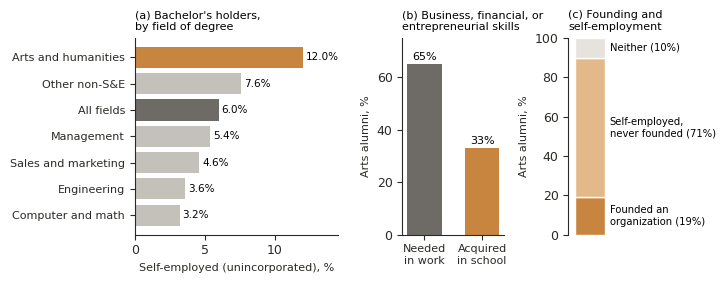

The matplotlib source for this figure: (Note: this script raises an exception after producing the figure.)
import numpy as np, matplotlib, pandas as pd
matplotlib.use('Agg'); import matplotlib.pyplot as plt
from matplotlib.patches import Patch
O='/home/claude/figs'; INK='#2A2925'; ACC='#C8853F'; G1='#6E6B66'; G2='#A9A6A0'; G3='#D6D3CD'; BAR_L='#C4C1BB'; BAR_XL='#E6E3DD'
plt.rcParams.update({'font.family':'DejaVu Sans','font.size':9,'axes.edgecolor':INK,'axes.labelcolor':INK,'xtick.color':INK,'ytick.color':INK,'axes.spines.top':False,'axes.spines.right':False,'savefig.dpi':300})
# ---- need figure: three panels
fig,ax=plt.subplots(1,3,figsize=(7.2,2.9),gridspec_kw={'width_ratios':[1.6,0.8,0.9]})
f=['All fields','Arts and humanities','Other non-S&E','Management','Sales and marketing','Engineering','Computer and math']; v=[6.0,12.0,7.6,5.4,4.6,3.6,3.2]
o=np.argsort(v); y=np.arange(len(f))
ax[0].barh(y,[v[i] for i in o],color=[ACC if f[i]=='Arts and humanities' else (G1 if f[i]=='All fields' else BAR_L) for i in o])
ax[0].set_yticks(y); ax[0].set_yticklabels([f[i] for i in o],fontsize=8)
for yi,i in zip(y,o): ax[0].text(v[i]+0.2,yi,f'{v[i]:.1f}%',va='center',fontsize=7.5)
ax[0].set_xlim(0,14.5); ax[0].set_xlabel('Self-employed (unincorporated), %',fontsize=8); ax[0].set_title('(a) Bachelor\'s holders,\nby field of degree',fontsize=8,loc='left')
ax[1].bar([0,1],[65,33],color=[G1,ACC],width=0.6); ax[1].set_xticks([0,1]); ax[1].set_xticklabels(['Needed\nin work','Acquired\nin school'],fontsize=8)
for x,val in zip([0,1],[65,33]): ax[1].text(x,val+1.5,f'{val}%',ha='center',fontsize=8)
ax[1].set_ylim(0,75); ax[1].set_ylabel('Arts alumni, %',fontsize=8); ax[1].set_title('(b) Business, financial, or\nentrepreneurial skills',fontsize=8,loc='left')
parts=[(19,ACC,'Founded an\norganization'),(71,'#E3B98A','Self-employed,\nnever founded'),(10,BAR_XL,'Neither')]
b=0
for val,c,lab in parts:
    ax[2].bar([0],[val],bottom=b,color=c,width=0.55,edgecolor='white'); ax[2].text(0.36,b+val/2,f'{lab} ({val}%)',va='center',fontsize=7.2); b+=val
ax[2].set_xlim(-0.4,1.7); ax[2].set_xticks([]); ax[2].set_ylim(0,100); ax[2].set_ylabel('Arts alumni, %',fontsize=8); ax[2].set_title('(c) Founding and\nself-employment',fontsize=8,loc='left'); ax[2].spines['bottom'].set_visible(False)
fig.tight_layout(w_pad=1.2); fig.savefig(f'{O}/FigureN_need.png',bbox_inches='tight',facecolor='white'); plt.close(fig)
# ---- waffle 1000 cells, four groups (as in the composition-by-level figure), orange subdivided
shares=[('Making and understanding the work',46.637+25.907+6.945+5.047,BAR_L),('Tools and employment',6.098+3.961,G1),('Liberal arts, pedagogy, other',1.692+0.981+0.269,BAR_XL),('Venture',1.348,ACC),('Self',0.724,'#DDA15E'),('Audience',0.390,'#EEC79A')]
tot=sum(x[1] for x in shares); raw=[x[1]/tot*1000 for x in shares]; n=[int(np.floor(r)) for r in raw]
for k in np.argsort([-(r-np.floor(r)) for r in raw])[:1000-sum(n)]: n[k]+=1
grid=[]; [grid.extend([k]*c) for k,c in enumerate(n)]
W,H=50,20; fig,ax=plt.subplots(figsize=(7.2,3.5))
for idx,k in enumerate(grid):
    r,cpos=divmod(idx,W); living=k>=3
    ax.add_patch(plt.Rectangle((cpos,H-1-r),0.9,0.9,facecolor=shares[k][2],edgecolor=INK if living else 'none',lw=0.5 if living else 0))
ax.set_xlim(-0.2,W); ax.set_ylim(-0.2,H); ax.set_aspect('equal'); ax.axis('off')
handles=[Patch(facecolor=shares[k][2],edgecolor=INK if k>=3 else 'none',lw=0.5,label=f'{shares[k][0]} ({n[k]})') for k in range(6)]
ax.legend(handles=handles,ncol=3,frameon=False,fontsize=7.5,loc='upper center',bbox_to_anchor=(0.5,0.0))
fig.savefig(f'{O}/FigureW_waffle.png',bbox_inches='tight',facecolor='white'); plt.close(fig)
print('cells',dict(zip([x[0] for x in shares],n)))
